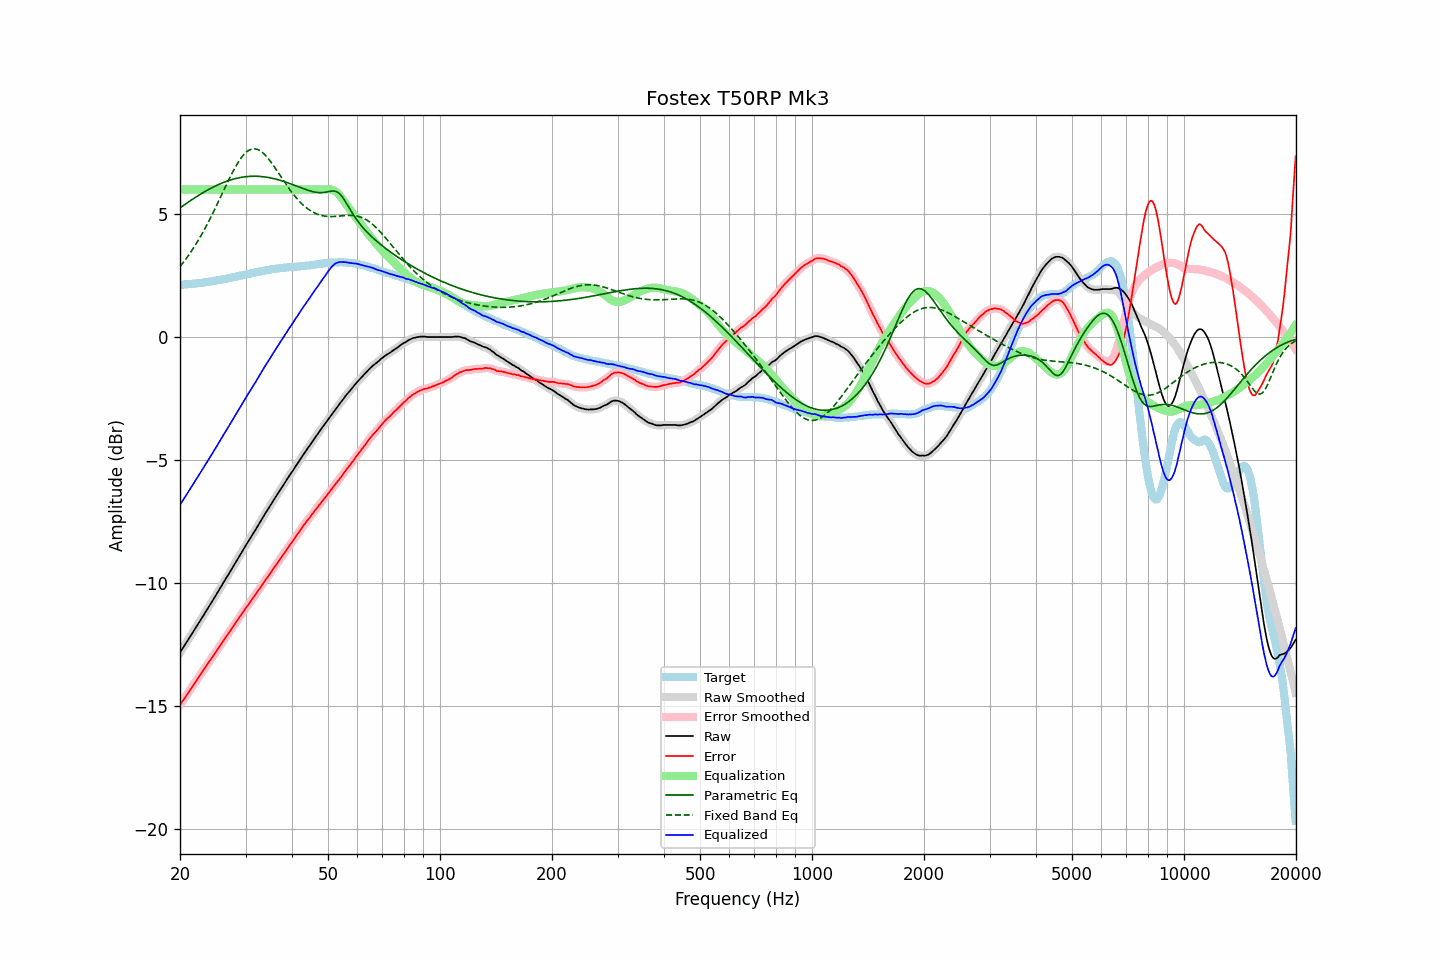

The table this chart was drawn from, first rows:
frequency, raw, error, smoothed, error_smoothed, equalization, parametric_eq, fixed_band_eq, equalized_raw, equalized_smoothed, target
20.00, -12.81, -14.94, -12.81, -14.94, 6.00, 5.26, 2.87, -6.81, -6.81, 2.13
20.20, -12.71, -14.84, -12.71, -14.84, 6.00, 5.30, 2.95, -6.71, -6.71, 2.13
20.40, -12.61, -14.75, -12.61, -14.75, 6.00, 5.35, 3.04, -6.61, -6.61, 2.14
20.61, -12.51, -14.65, -12.51, -14.65, 6.00, 5.39, 3.12, -6.51, -6.51, 2.15
20.81, -12.40, -14.55, -12.40, -14.56, 6.00, 5.44, 3.21, -6.40, -6.40, 2.15
21.02, -12.30, -14.46, -12.30, -14.46, 6.00, 5.48, 3.30, -6.30, -6.30, 2.16
21.23, -12.20, -14.36, -12.20, -14.36, 6.00, 5.53, 3.39, -6.20, -6.20, 2.16
21.44, -12.09, -14.26, -12.10, -14.26, 6.00, 5.57, 3.49, -6.09, -6.10, 2.17
21.66, -11.99, -14.17, -11.99, -14.17, 6.00, 5.62, 3.59, -5.99, -5.99, 2.18
21.87, -11.89, -14.07, -11.89, -14.07, 6.00, 5.66, 3.69, -5.89, -5.89, 2.18
22.09, -11.79, -13.98, -11.79, -13.98, 6.00, 5.70, 3.79, -5.79, -5.79, 2.19
22.31, -11.68, -13.88, -11.69, -13.88, 6.00, 5.74, 3.90, -5.68, -5.69, 2.20
22.54, -11.58, -13.78, -11.58, -13.78, 6.00, 5.78, 4.01, -5.58, -5.58, 2.20
22.76, -11.47, -13.68, -11.47, -13.68, 6.00, 5.82, 4.12, -5.47, -5.47, 2.21
22.99, -11.36, -13.58, -11.37, -13.58, 6.00, 5.86, 4.24, -5.36, -5.37, 2.21
23.22, -11.26, -13.49, -11.26, -13.48, 6.00, 5.90, 4.36, -5.26, -5.26, 2.22
23.45, -11.15, -13.39, -11.16, -13.39, 6.00, 5.94, 4.48, -5.15, -5.16, 2.23
23.69, -11.05, -13.30, -11.05, -13.29, 6.00, 5.97, 4.60, -5.05, -5.05, 2.24
23.92, -10.94, -13.20, -10.95, -13.20, 6.00, 6.01, 4.73, -4.94, -4.95, 2.25
24.16, -10.84, -13.10, -10.84, -13.10, 6.00, 6.04, 4.85, -4.84, -4.84, 2.26
24.40, -10.73, -13.00, -10.73, -13.01, 6.00, 6.08, 4.98, -4.73, -4.73, 2.27
24.65, -10.62, -12.92, -10.63, -12.92, 6.00, 6.11, 5.12, -4.62, -4.63, 2.29
24.89, -10.52, -12.82, -10.52, -12.82, 6.00, 6.14, 5.25, -4.52, -4.52, 2.30
25.14, -10.41, -12.72, -10.41, -12.72, 6.00, 6.17, 5.39, -4.41, -4.41, 2.31
25.39, -10.30, -12.62, -10.30, -12.62, 6.00, 6.20, 5.53, -4.30, -4.30, 2.32
25.65, -10.19, -12.52, -10.19, -12.53, 6.00, 6.23, 5.66, -4.19, -4.19, 2.33
25.91, -10.09, -12.43, -10.08, -12.43, 6.00, 6.26, 5.80, -4.09, -4.08, 2.35
26.16, -9.97, -12.33, -9.97, -12.33, 6.00, 6.29, 5.94, -3.97, -3.97, 2.36
26.43, -9.86, -12.23, -9.87, -12.24, 6.00, 6.31, 6.08, -3.86, -3.87, 2.37
26.69, -9.76, -12.14, -9.76, -12.14, 6.00, 6.34, 6.22, -3.76, -3.76, 2.38
26.96, -9.65, -12.05, -9.65, -12.05, 6.00, 6.36, 6.35, -3.65, -3.65, 2.40
27.23, -9.54, -11.95, -9.54, -11.95, 6.00, 6.38, 6.48, -3.54, -3.54, 2.41
27.50, -9.43, -11.86, -9.43, -11.86, 6.00, 6.40, 6.61, -3.43, -3.43, 2.43
27.77, -9.32, -11.76, -9.32, -11.76, 6.00, 6.42, 6.74, -3.32, -3.32, 2.43
28.05, -9.21, -11.67, -9.21, -11.66, 6.00, 6.44, 6.86, -3.21, -3.21, 2.45
28.33, -9.10, -11.57, -9.10, -11.57, 6.00, 6.45, 6.98, -3.10, -3.10, 2.46
28.62, -8.99, -11.48, -8.99, -11.47, 6.00, 6.47, 7.08, -2.99, -2.99, 2.48
28.90, -8.88, -11.37, -8.88, -11.38, 6.00, 6.48, 7.19, -2.88, -2.88, 2.49
29.19, -8.77, -11.28, -8.77, -11.28, 6.00, 6.49, 7.28, -2.77, -2.77, 2.51
29.48, -8.66, -11.18, -8.66, -11.18, 6.00, 6.50, 7.36, -2.66, -2.66, 2.52
29.78, -8.55, -11.09, -8.55, -11.09, 6.00, 6.51, 7.44, -2.55, -2.55, 2.54
30.08, -8.44, -10.99, -8.45, -11.00, 6.00, 6.52, 7.50, -2.44, -2.45, 2.55
30.38, -8.34, -10.91, -8.34, -10.91, 6.00, 6.53, 7.56, -2.34, -2.34, 2.57
30.68, -8.24, -10.82, -8.24, -10.82, 6.00, 6.53, 7.60, -2.24, -2.24, 2.58
30.99, -8.13, -10.73, -8.14, -10.73, 6.00, 6.54, 7.63, -2.13, -2.14, 2.59
31.30, -8.03, -10.64, -8.03, -10.64, 6.00, 6.54, 7.65, -2.03, -2.03, 2.60
31.61, -7.92, -10.55, -7.93, -10.55, 6.00, 6.54, 7.66, -1.92, -1.93, 2.62
31.93, -7.82, -10.45, -7.82, -10.45, 6.00, 6.54, 7.65, -1.82, -1.82, 2.63
32.24, -7.71, -10.36, -7.71, -10.36, 6.00, 6.54, 7.63, -1.71, -1.71, 2.65
32.57, -7.60, -10.26, -7.60, -10.26, 6.00, 6.54, 7.61, -1.60, -1.60, 2.66
32.89, -7.49, -10.17, -7.49, -10.17, 6.00, 6.53, 7.57, -1.49, -1.49, 2.68
33.22, -7.38, -10.07, -7.38, -10.07, 6.00, 6.53, 7.52, -1.38, -1.38, 2.68
33.55, -7.27, -9.98, -7.27, -9.97, 6.00, 6.52, 7.47, -1.27, -1.27, 2.70
33.89, -7.16, -9.87, -7.17, -9.88, 6.00, 6.51, 7.40, -1.16, -1.17, 2.71
34.23, -7.06, -9.79, -7.06, -9.79, 6.00, 6.50, 7.33, -1.06, -1.06, 2.73
34.57, -6.96, -9.70, -6.96, -9.70, 6.00, 6.49, 7.25, -0.96, -0.96, 2.74
34.92, -6.85, -9.60, -6.86, -9.61, 6.00, 6.48, 7.17, -0.85, -0.86, 2.75
35.27, -6.75, -9.52, -6.75, -9.51, 6.00, 6.46, 7.08, -0.75, -0.75, 2.76
35.62, -6.64, -9.42, -6.65, -9.42, 6.00, 6.45, 6.99, -0.64, -0.65, 2.77
35.97, -6.54, -9.32, -6.54, -9.32, 6.00, 6.43, 6.89, -0.54, -0.54, 2.78
... 635 more rows
